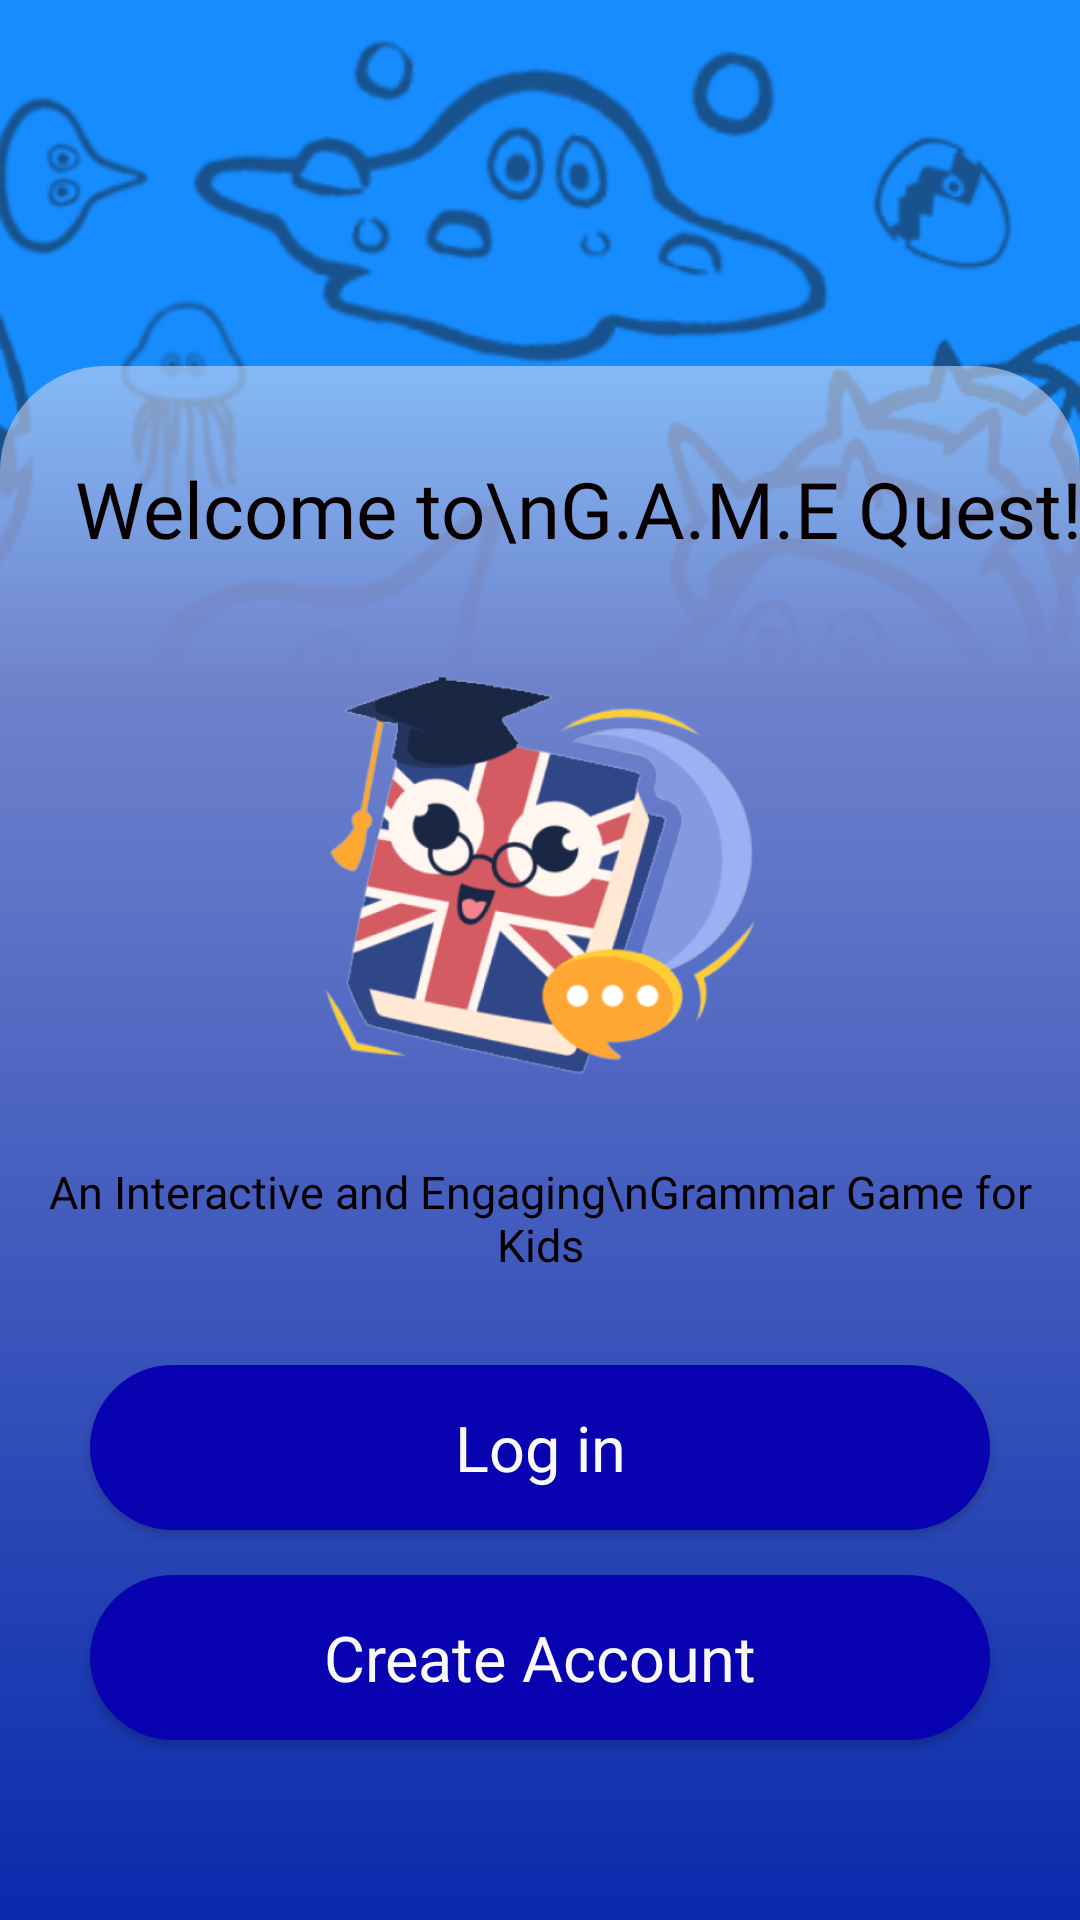

Android layout source for this screen:
<!-- AndroidManifest.xml: application theme Theme.GAMEQuest -->
<!-- res/layout/login_page.xml -->
<?xml version="1.0" encoding="utf-8"?>
<androidx.constraintlayout.widget.ConstraintLayout xmlns:android="http://schemas.android.com/apk/res/android"
    xmlns:app="http://schemas.android.com/apk/res-auto"
    xmlns:tools="http://schemas.android.com/tools"
    android:id="@+id/main"
    android:layout_width="match_parent"
    android:layout_height="match_parent"
    tools:context=".LoginPage"
    android:background="@drawable/app_bg">

    <androidx.constraintlayout.widget.ConstraintLayout
        android:layout_width="match_parent"
        android:layout_height="wrap_content"
        app:layout_constraintBottom_toBottomOf="parent"
        app:layout_constraintStart_toStartOf="parent"
        app:layout_constraintEnd_toEndOf="parent"
        android:background="@drawable/gradient_blue_soft_top_corcers">

        <TextView
            android:id="@+id/welcomeMessage"
            android:layout_width="wrap_content"
            android:layout_height="wrap_content"
            android:text="Welcome to\nG.A.M.E Quest!"
            android:textColor="@color/black"
            app:layout_constraintTop_toTopOf="parent"
            app:layout_constraintStart_toStartOf="parent"
            android:fontFamily="@font/inter_24pt_bold"
            android:textSize="26sp"
            android:layout_marginTop="30dp"
            android:layout_marginStart="25dp"
            android:lineSpacingMultiplier="1"/>

        <ImageView
            android:id="@+id/appLogo"
            android:layout_width="150dp"
            android:layout_height="150dp"
            app:layout_constraintTop_toBottomOf="@id/welcomeMessage"
            app:layout_constraintStart_toStartOf="parent"
            app:layout_constraintEnd_toEndOf="parent"
            android:layout_marginTop="30dp"
            android:src="@drawable/game_icon"/>

        <TextView
            android:id="@+id/appDesc"
            android:layout_width="wrap_content"
            android:layout_height="wrap_content"
            app:layout_constraintStart_toStartOf="parent"
            app:layout_constraintEnd_toEndOf="parent"
            app:layout_constraintTop_toBottomOf="@id/appLogo"
            android:textColor="@color/black"
            android:fontFamily="@font/fredoka_regular"
            android:textSize="15sp"
            android:layout_marginTop="20dp"
            android:gravity="center"
            android:text="An Interactive and Engaging\nGrammar Game for Kids"/>

        <androidx.appcompat.widget.AppCompatButton
            android:id="@+id/loginButton"
            android:layout_width="300dp"
            android:layout_height="55dp"
            android:background="@drawable/violet_button_bg"
            app:layout_constraintTop_toBottomOf="@id/appDesc"
            app:layout_constraintBottom_toTopOf="@id/createAccountButton"
            app:layout_constraintStart_toStartOf="parent"
            app:layout_constraintEnd_toEndOf="parent"
            android:layout_marginBottom="15dp"
            android:text="Log in"
            android:textAllCaps="false"
            android:layout_marginTop="30dp"
            android:textColor="@color/white"
            android:fontFamily="@font/inter_24pt_bold"
            android:textSize="21sp"
            />

        <androidx.appcompat.widget.AppCompatButton
            android:id="@+id/createAccountButton"
            android:layout_width="300dp"
            android:layout_height="55dp"
            android:background="@drawable/violet_button_bg"
            app:layout_constraintBottom_toBottomOf="parent"
            app:layout_constraintStart_toStartOf="parent"
            app:layout_constraintEnd_toEndOf="parent"
            app:layout_constraintTop_toBottomOf="@id/loginButton"
            android:layout_marginBottom="60dp"
            android:text="Create Account"
            android:textAllCaps="false"
            android:textColor="@color/white"
            android:fontFamily="@font/inter_24pt_bold"
            android:textSize="21sp"
            />


    </androidx.constraintlayout.widget.ConstraintLayout>

</androidx.constraintlayout.widget.ConstraintLayout>
<!-- resources referenced by this layout -->
<resources>
  <color name="black">#080000</color>
  <color name="white">#fafafa</color>
  <!-- drawable app_bg: png bitmap (drawable, 127615 bytes) -->
  <!-- drawable game_icon: png bitmap (drawable, 81765 bytes) -->
  <!-- drawable gradient_blue_soft_top_corcers (drawable) -->
  <?xml version="1.0" encoding="utf-8"?>
  <shape xmlns:android="http://schemas.android.com/apk/res/android">
  
      <gradient
          android:type="linear"
          android:startColor="#092AAC"
          android:centerColor="#6f83cc"
          android:centerX="0.8"
          android:centerY="10"
          android:endColor="#95d1daf0"
          android:angle="90"
          android:useLevel="false" />
  
      <corners
          android:topLeftRadius="35dp"
          android:topRightRadius="35dp"/>
  
  </shape>
  <!-- drawable violet_button_bg (drawable) -->
  <?xml version="1.0" encoding="utf-8"?>
  <shape xmlns:android="http://schemas.android.com/apk/res/android">
  
      <corners android:radius="30dp"/>
      <solid android:color="@color/violet"/>
  
  </shape>
  <style name="Theme.GAMEQuest" parent="Base.Theme.GAMEQuest" />
  <color name="violet">#0802B0</color>
  <style name="Base.Theme.GAMEQuest" parent="Theme.Material3.DayNight.NoActionBar">
          
          
      </style>
</resources>
